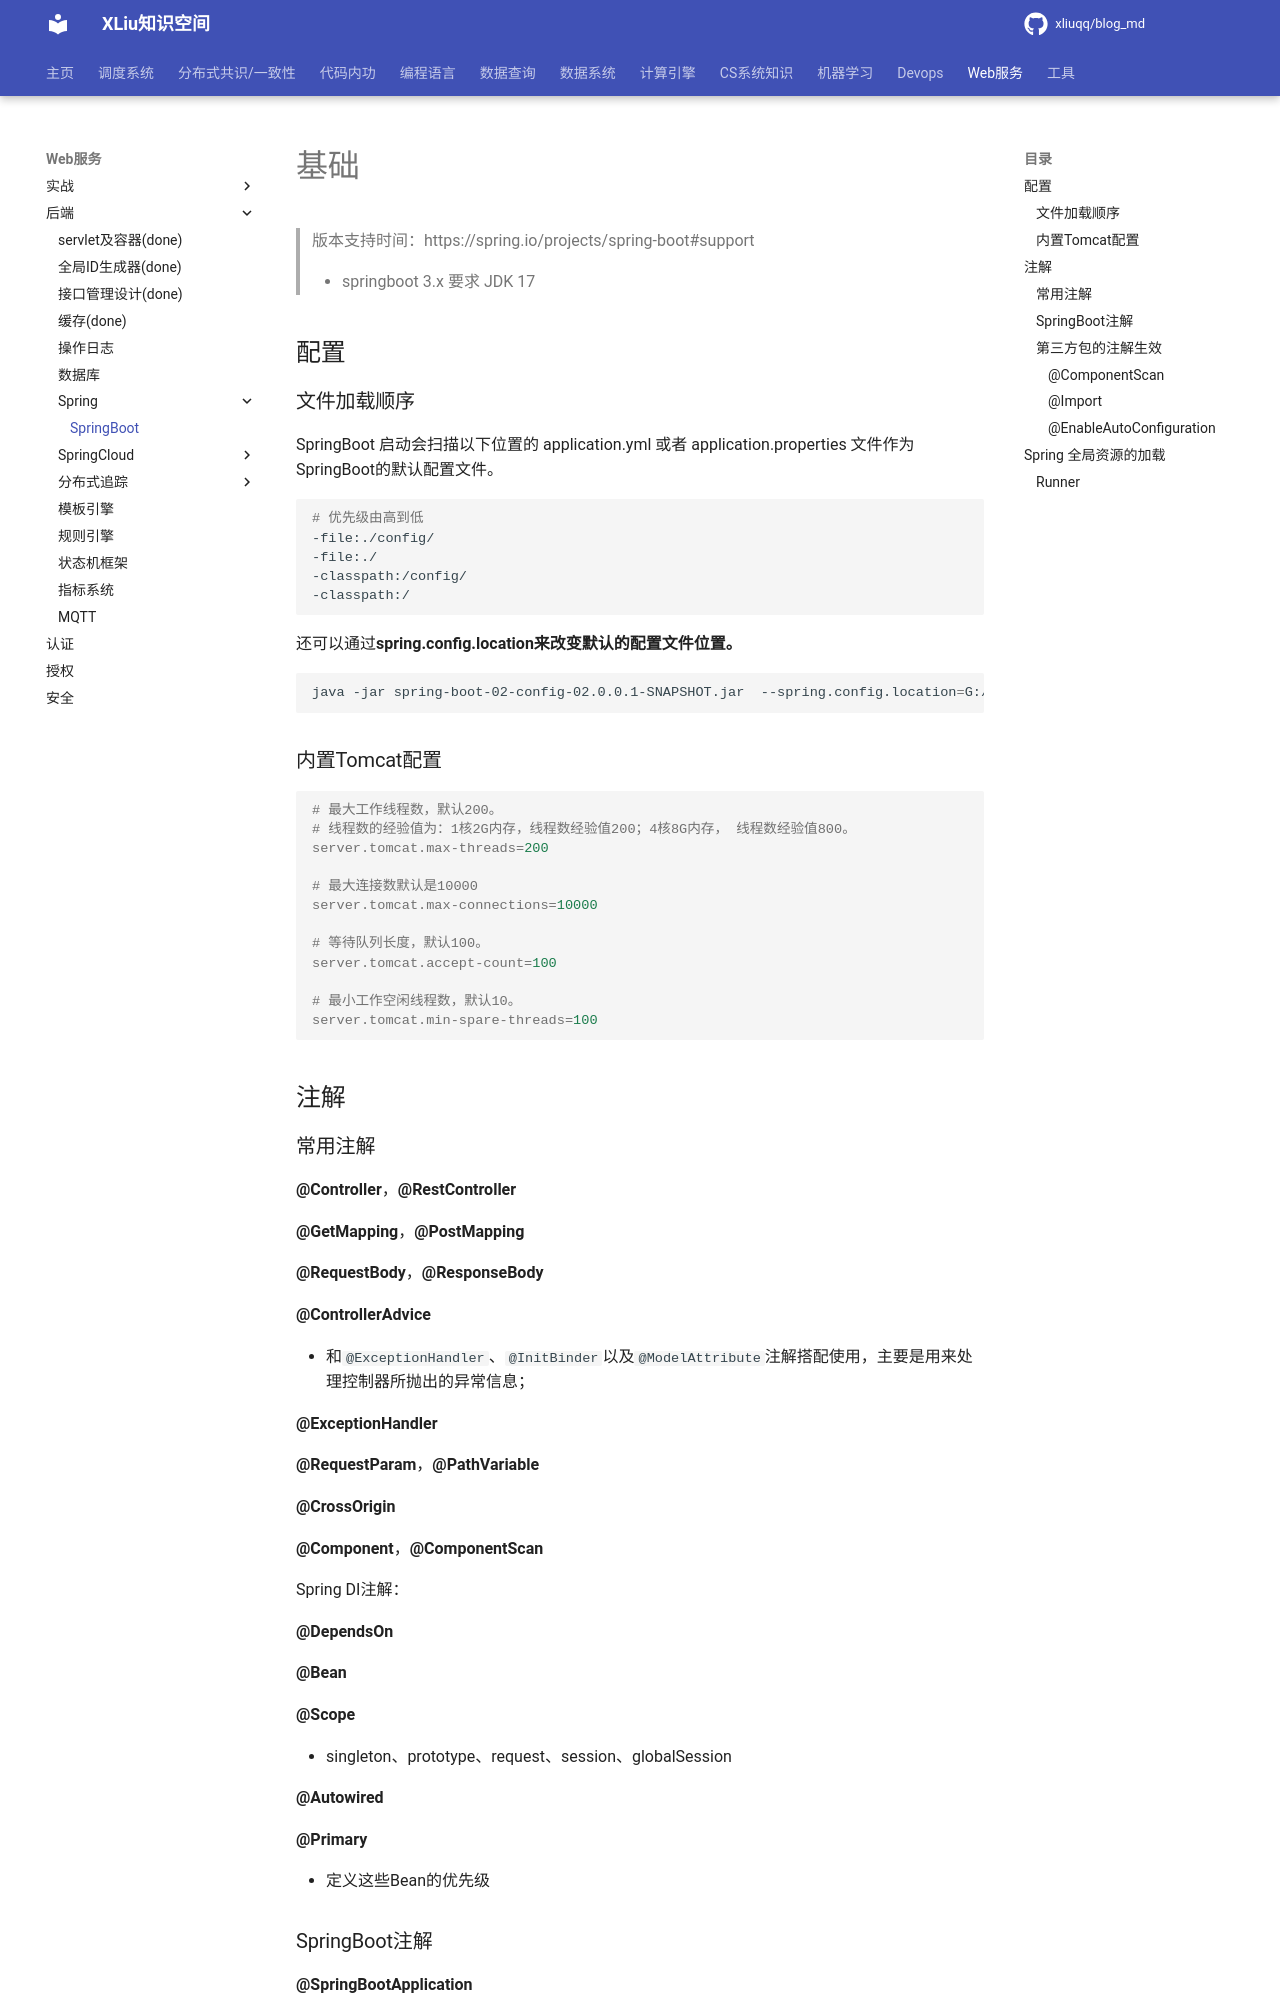

repository: xliuqq/blog_md · page: web/backend/spring/springboot.html · generator: mkdocs

# 基础

> 版本支持时间：https://spring.io/projects/spring-boot#support
>
> - springboot 3.x 要求 JDK 17

## 配置

### 文件加载顺序

SpringBoot 启动会扫描以下位置的 application.yml 或者 application.properties 文件作为SpringBoot的默认配置文件。

```shell
# 优先级由高到低
-file:./config/
-file:./
-classpath:/config/
-classpath:/
```

还可以通过**spring.config.location来改变默认的配置文件位置。**

```shell
java -jar spring-boot-02-config-02.0.0.1-SNAPSHOT.jar  --spring.config.location=G:/application.properties 
```

### 内置Tomcat配置

```properties
# 最大工作线程数，默认200。
# 线程数的经验值为：1核2G内存，线程数经验值200；4核8G内存， 线程数经验值800。
server.tomcat.max-threads=200
 
# 最大连接数默认是10000
server.tomcat.max-connections=10000
 
# 等待队列长度，默认100。
server.tomcat.accept-count=100
 
# 最小工作空闲线程数，默认10。
server.tomcat.min-spare-threads=100
```



## 注解

### 常用注解

**@Controller**，**@RestController**

**@GetMapping**，**@PostMapping**

**@RequestBody**，**@ResponseBody**

**@ControllerAdvice**

- 和`@ExceptionHandler`、`@InitBinder`以及`@ModelAttribute`注解搭配使用，主要是用来处理控制器所抛出的异常信息；

**@ExceptionHandler**

**@RequestParam**，**@PathVariable**

**@CrossOrigin**



**@Component**，**@ComponentScan**



Spring DI注解：

**@DependsOn**

**@Bean**

**@Scope**

- singleton、prototype、request、session、globalSession



**@Autowired**

**@Primary**

- 定义这些Bean的优先级



### SpringBoot注解

**@SpringBootApplication**

**@EnableAutoConfiguration**

**@ConditionalOnClass与@ConditionalOnMissingClass**

**@ConditionalOnMissingBean**，**@ConditionalOnMissingBean**

**@ConditionalOnProperty**，**@ConditionalOnResource**



### 第三方包的注解生效

#### @ComponentScan

@SpringBootApplication注解默认扫描只是当前项目的**本包**和**它的子包**，**@ComponentScan**主要就是定义**扫描的路径**从中找出标识了**需要装配的类**自动装配到spring的bean容器中。
